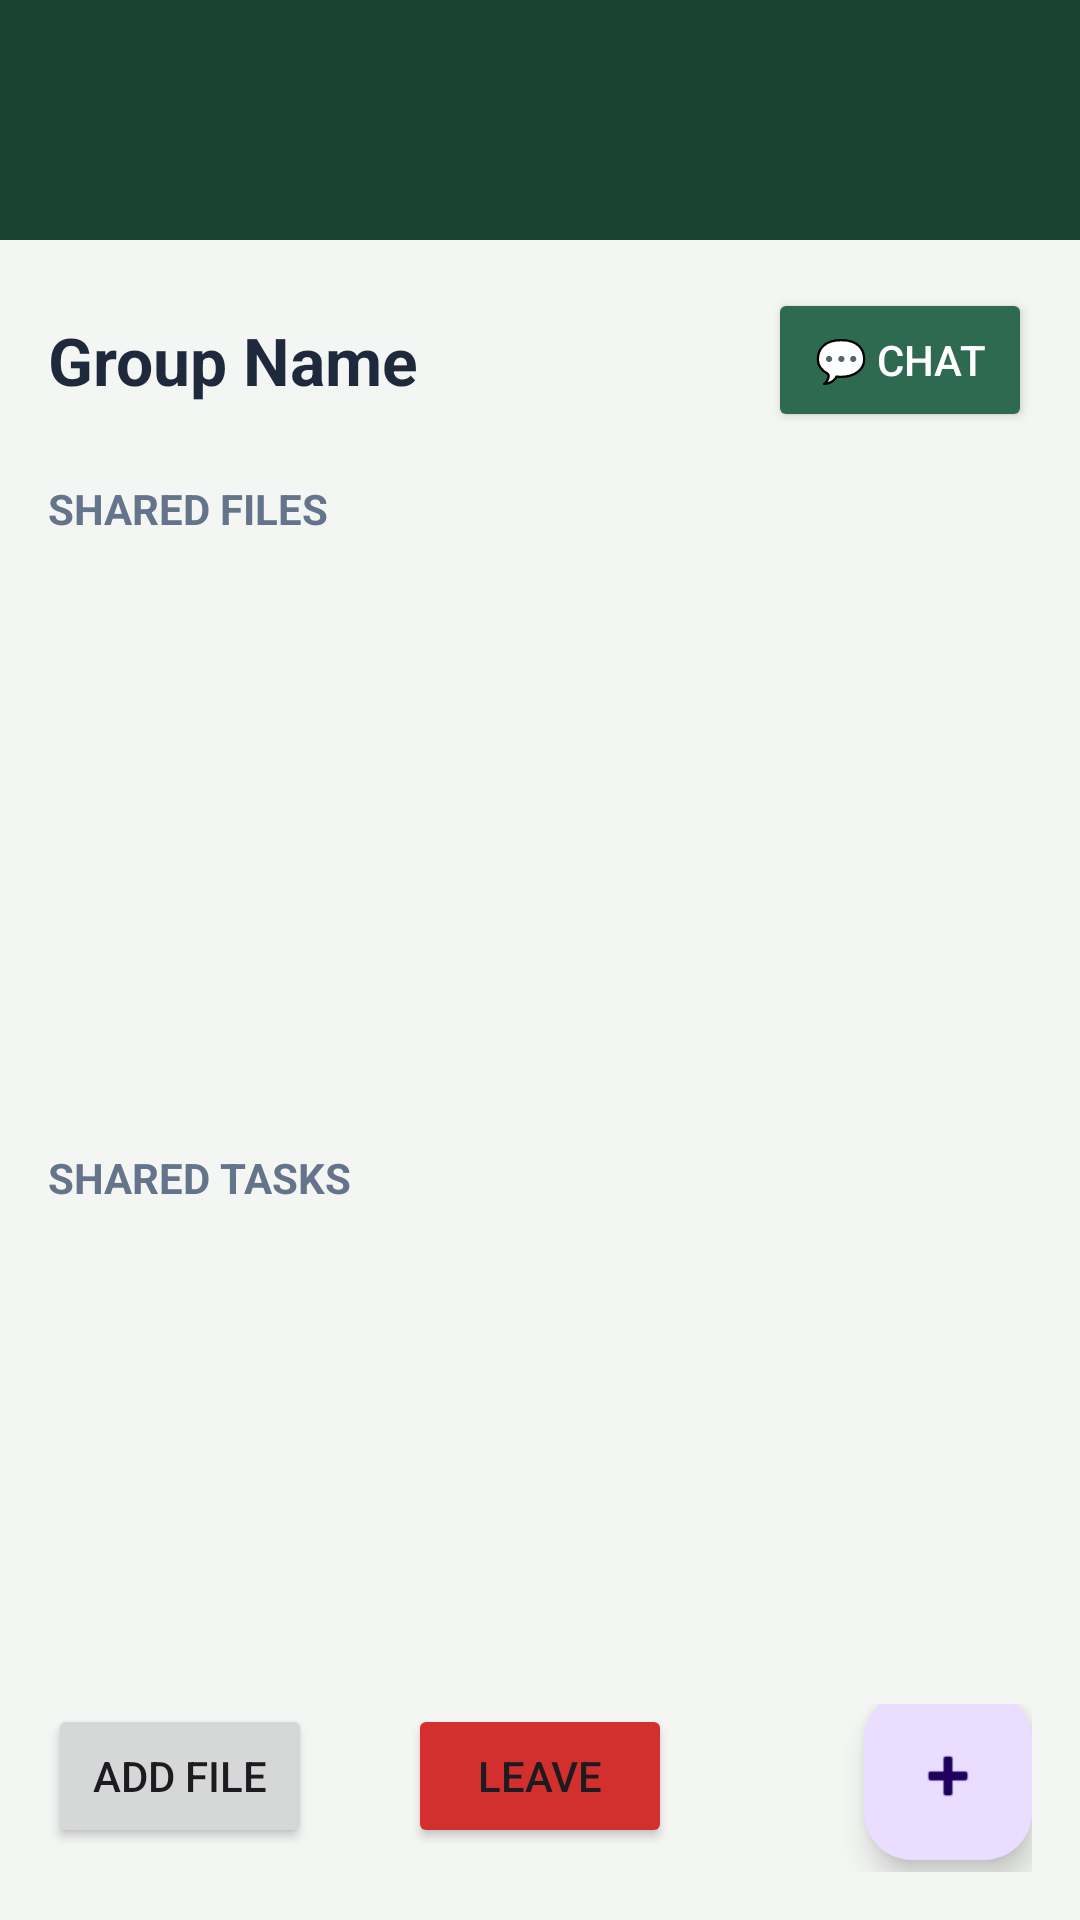

Produce the Android XML layout that renders to this screen, including the resource entries it uses.
<!-- AndroidManifest.xml: application theme Theme.FreddyMercury -->
<!-- res/layout/activity_group_details.xml -->
<?xml version="1.0" encoding="utf-8"?>
<androidx.drawerlayout.widget.DrawerLayout xmlns:android="http://schemas.android.com/apk/res/android"
    xmlns:app="http://schemas.android.com/apk/res-auto"
    android:id="@+id/drawer_layout"
    android:layout_width="match_parent"
    android:layout_height="match_parent"
    android:fitsSystemWindows="true">

    
    <RelativeLayout
        android:layout_width="match_parent"
        android:layout_height="match_parent"
        android:background="@color/bg_light">

        <androidx.appcompat.widget.Toolbar
            android:id="@+id/toolbar"
            android:layout_width="match_parent"
            android:layout_height="80dp"
            android:paddingTop="24dp"
            android:background="@color/colorPrimary"
            app:titleTextColor="#FFFFFF"
            android:elevation="4dp"
            app:popupTheme="@style/ThemeOverlay.AppCompat.Light" />

        <RelativeLayout
            android:layout_width="match_parent"
            android:layout_height="match_parent"
            android:layout_below="@id/toolbar"
            android:padding="16dp">

            <LinearLayout
                android:id="@+id/headerLayout"
                android:layout_width="match_parent"
                android:layout_height="wrap_content"
                android:gravity="center_vertical"
                android:orientation="horizontal"
                android:layout_marginBottom="16dp">

                <TextView
                    android:id="@+id/groupTitleText"
                    android:layout_width="0dp"
                    android:layout_height="wrap_content"
                    android:layout_weight="1"
                    android:text="Group Name"
                    android:textColor="@color/text_primary"
                    android:textSize="22sp"
                    android:textStyle="bold" />

                <Button
                    android:id="@+id/btnOpenChat"
                    android:layout_width="wrap_content"
                    android:layout_height="wrap_content"
                    android:text="💬 Chat"
                    android:backgroundTint="@color/colorAccent"
                    android:textColor="#FFFFFF" />
            </LinearLayout>

            <LinearLayout
                android:layout_width="match_parent"
                android:layout_height="match_parent"
                android:layout_above="@+id/bottomControlBar"
                android:layout_below="@id/headerLayout"
                android:orientation="vertical">

                <TextView
                    android:layout_width="wrap_content"
                    android:layout_height="wrap_content"
                    android:text="Shared Files"
                    android:textColor="@color/text_muted"
                    android:textSize="14sp"
                    android:textStyle="bold"
                    android:textAllCaps="true" />

                <androidx.recyclerview.widget.RecyclerView
                    android:id="@+id/groupFilesRecycler"
                    android:layout_width="match_parent"
                    android:layout_height="180dp"
                    android:layout_marginTop="8dp"
                    android:layout_marginBottom="16dp"/>

                <TextView
                    android:layout_width="wrap_content"
                    android:layout_height="wrap_content"
                    android:text="Shared Tasks"
                    android:textColor="@color/text_muted"
                    android:textSize="14sp"
                    android:textStyle="bold"
                    android:textAllCaps="true" />

                <androidx.recyclerview.widget.RecyclerView
                    android:id="@+id/groupTasksRecycler"
                    android:layout_width="match_parent"
                    android:layout_height="0dp"
                    android:layout_marginTop="8dp"
                    android:layout_weight="1" />
            </LinearLayout>

            <RelativeLayout
                android:id="@+id/bottomControlBar"
                android:layout_width="match_parent"
                android:layout_height="wrap_content"
                android:layout_alignParentBottom="true"
                android:paddingTop="8dp">

                <Button
                    android:id="@+id/addGroupFileBtn"
                    android:layout_width="wrap_content"
                    android:layout_height="wrap_content"
                    android:layout_alignParentStart="true"
                    android:layout_centerVertical="true"
                    android:text="Add File" />

                <Button
                    android:id="@+id/leaveGroupBtn"
                    android:layout_width="wrap_content"
                    android:layout_height="wrap_content"
                    android:layout_centerInParent="true"
                    android:backgroundTint="@color/danger_red"
                    android:text="Leave" />

                <com.google.android.material.floatingactionbutton.FloatingActionButton
                    android:id="@+id/addGroupTaskFab"
                    android:layout_width="wrap_content"
                    android:layout_height="wrap_content"
                    android:layout_alignParentEnd="true"
                    android:layout_centerVertical="true"
                    app:srcCompat="@android:drawable/ic_input_add" />
            </RelativeLayout>

            
            <FrameLayout
                android:id="@+id/groupFragmentContainer"
                android:layout_width="match_parent"
                android:layout_height="match_parent"
                android:elevation="12dp" />
        </RelativeLayout>
    </RelativeLayout>

    
    <com.google.android.material.navigation.NavigationView
        android:id="@+id/nav_view"
        android:layout_width="300dp"
        android:layout_height="match_parent"
        android:layout_gravity="start"
        app:headerLayout="@layout/nav_header"
        app:menu="@menu/main_menu"
        app:itemTextAppearance="@style/NavMenuText"
        app:itemIconSize="32dp"
        app:itemIconPadding="24dp"
        app:itemVerticalPadding="16dp" />

</androidx.drawerlayout.widget.DrawerLayout>
<!-- res/layout/nav_header.xml (included above) -->
<?xml version="1.0" encoding="utf-8"?>
<LinearLayout xmlns:android="http://schemas.android.com/apk/res/android"
    android:layout_width="match_parent"
    android:layout_height="176dp"
    android:background="?attr/colorPrimary"
    android:gravity="bottom"
    android:orientation="vertical"
    android:padding="16dp"
    android:theme="@style/ThemeOverlay.AppCompat.Dark">

    <TextView
        android:id="@+id/usernameText"
        android:layout_width="wrap_content"
        android:layout_height="wrap_content"
        android:paddingTop="8dp"
        android:text="Do-it!"
        android:textAppearance="@style/TextAppearance.AppCompat.Body1"
        android:textSize="20sp"
        android:textStyle="bold" />

    <TextView
        android:id="@+id/userEmailText"
        android:layout_width="wrap_content"
        android:layout_height="wrap_content"
        android:text="user@example.com" />

</LinearLayout>
<!-- resources referenced by this layout -->
<resources>
  <color name="bg_light">#F4F6F4</color>
  <color name="colorAccent">#2D6A4F</color>
  <color name="colorPrimary">#1B4332</color>
  <color name="danger_red">#D32F2F</color>
  <color name="text_muted">#64748B</color>
  <color name="text_primary">#1E293B</color>
  <style name="NavMenuText" parent="TextAppearance.AppCompat.Body1">
          <item name="android:textSize">22sp</item>
          <item name="android:textStyle">bold</item>
          <item name="android:textColor">@color/text_primary</item>
      </style>
  <style name="Theme.FreddyMercury" parent="Base.Theme.FreddyMercury" />
  <style name="Base.Theme.FreddyMercury" parent="Theme.Material3.DayNight.NoActionBar">
          
      </style>
</resources>
